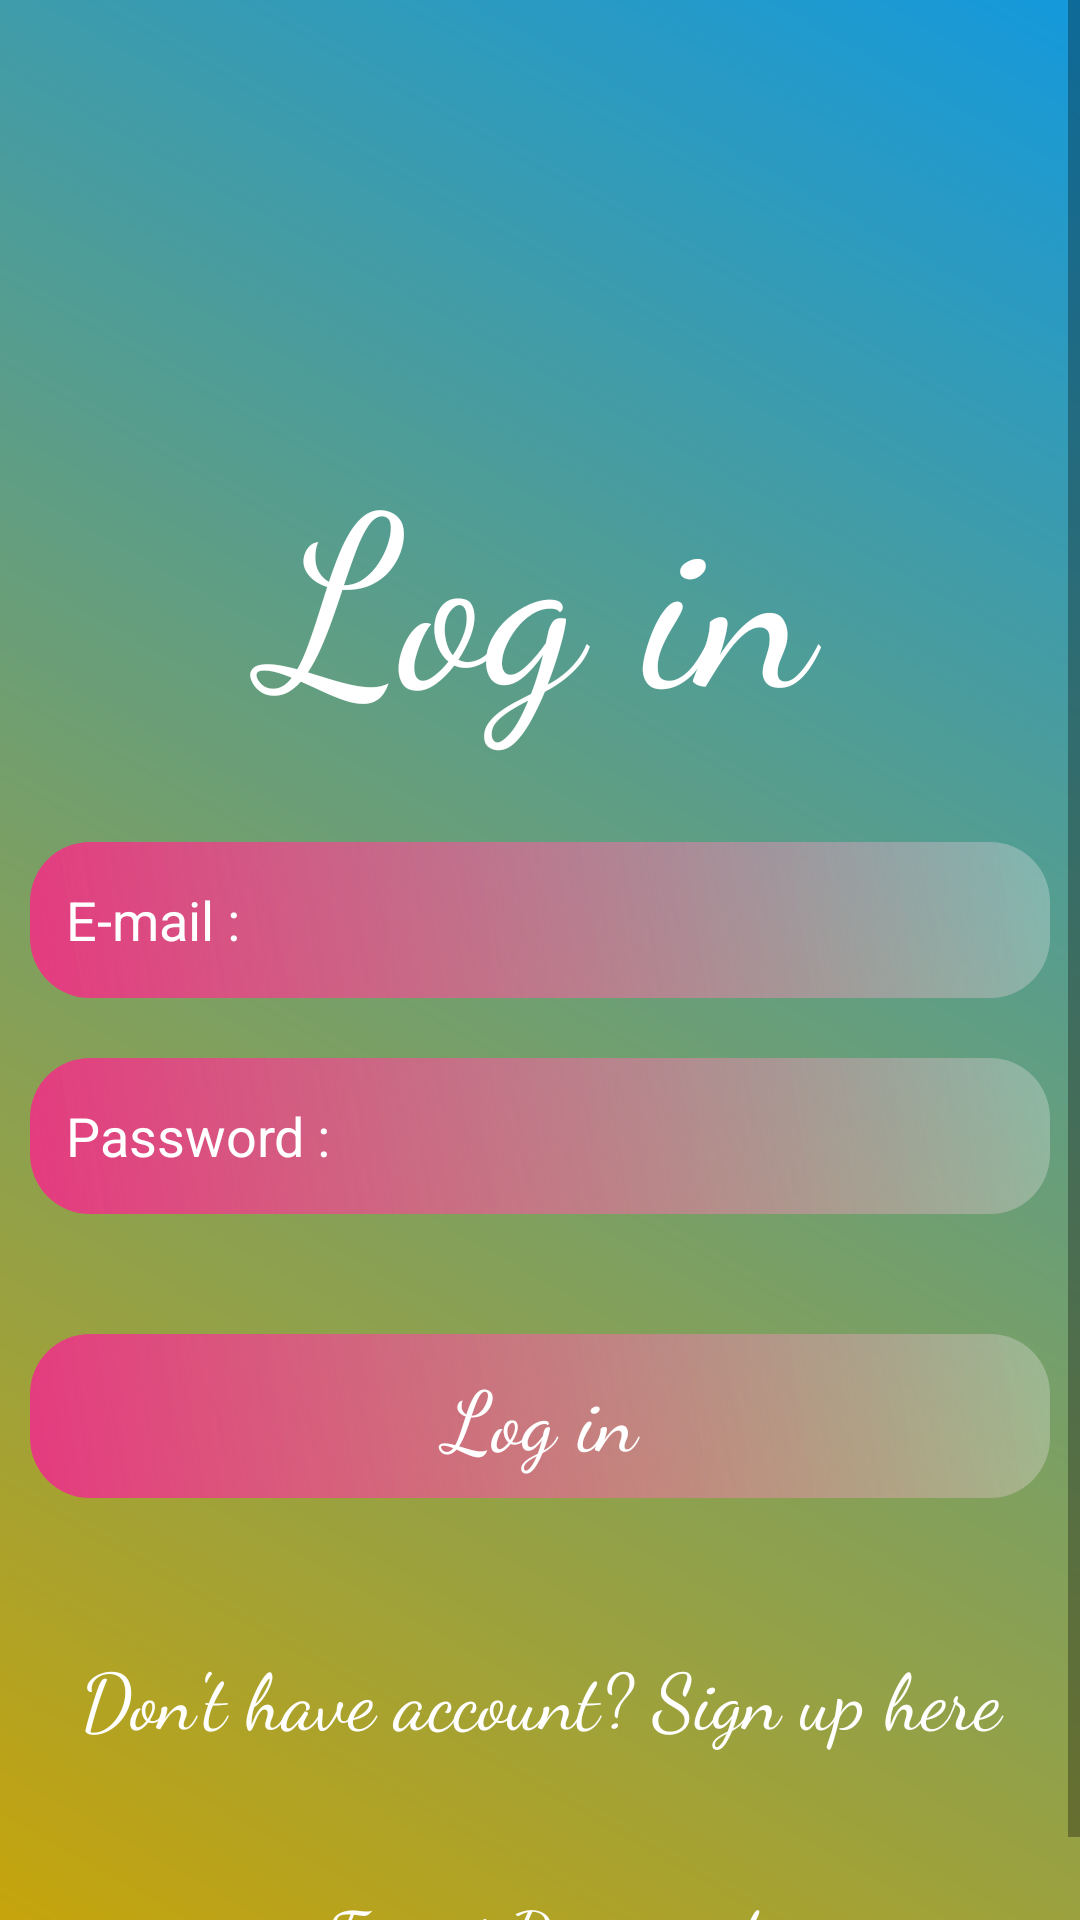

Reconstruct the res/layout file that produces this screen, plus the resources it refers to.
<!-- AndroidManifest.xml: application theme Theme.AnimalShelter -->
<!-- res/layout/activity_login.xml -->
<?xml version="1.0" encoding="utf-8"?>
<LinearLayout xmlns:android="http://schemas.android.com/apk/res/android"
    xmlns:app="http://schemas.android.com/apk/res-auto"
    xmlns:tools="http://schemas.android.com/tools"
    android:layout_width="match_parent"
    android:layout_height="match_parent"
    android:orientation="vertical"
    android:background="@drawable/designlayout"
    tools:context=".LoginActivity">

        <ScrollView
        android:layout_width="match_parent"
        android:layout_height="wrap_content">

        <LinearLayout
            android:layout_width="match_parent"
            android:layout_height="wrap_content"
            android:orientation="vertical">

            <TextView
                android:layout_width="match_parent"
                android:layout_height="wrap_content"
                android:text="Log in"
                android:textSize="80dp"
                android:fontFamily="cursive"
                android:layout_marginTop="140dp"
                android:layout_marginBottom="20dp"
                android:textColor="@android:color/white"
                android:textAppearance="@style/TextAppearance.AppCompat.Large"
                android:id="@+id/logintextanimation"
                android:gravity="center"/>

            <EditText
                android:layout_width="match_parent"
                android:layout_height="52dp"
                android:layout_margin="10dp"
                android:background="@drawable/edtdesign"
                android:padding="12dp"
                android:textColorHint="@android:color/white"
                android:hint="E-mail :"
                android:id="@+id/email_login"
                />

            <EditText
                android:layout_width="match_parent"
                android:layout_height="52dp"
                android:layout_margin="10dp"
                android:background="@drawable/edtdesign"
                android:padding="12dp"
                android:textColorHint="@android:color/white"
                android:hint="Password :"
                android:id="@+id/password_login"
                android:inputType="textPassword"/>

            <Button
                android:layout_width="match_parent"
                android:layout_height="wrap_content"
                android:layout_marginTop="30dp"
                android:layout_marginLeft="10dp"
                android:layout_marginRight="10dp"
                android:text="Log in"
                android:fontFamily="cursive"
                android:textSize="28dp"
                android:textColor="@android:color/white"
                android:background="@drawable/edtdesign"
                android:padding="8dp"
                android:id="@+id/login_btn"
                android:textAppearance="@style/TextAppearance.AppCompat.Medium"/>

            <TextView
                android:layout_width="match_parent"
                android:layout_height="wrap_content"
                android:text="Don't have account? Sign up here"
                android:textSize="26dp"
                android:gravity="center"
                android:fontFamily="cursive"
                android:textColor="@android:color/white"
                android:padding="8dp"
                android:layout_marginTop="40dp"
                android:textAppearance="@style/TextAppearance.AppCompat.Small"
                android:id="@+id/signup_txt"
                />

            <TextView
                android:layout_width="match_parent"
                android:layout_height="wrap_content"
                android:text="Forgot Password"
                android:gravity="center"
                android:textSize="24dp"
                android:fontFamily="cursive"
                android:textColor="@android:color/white"
                android:padding="8dp"
                android:layout_marginTop="28dp"
                android:textAppearance="@style/TextAppearance.AppCompat.Small"
                android:id="@+id/forgotpassword"
                />

        </LinearLayout>
    </ScrollView>
</LinearLayout>
<!-- resources referenced by this layout -->
<resources>
  <!-- drawable designlayout (drawable) -->
  <?xml version="1.0" encoding="utf-8"?>
  <shape
      xmlns:android="http://schemas.android.com/apk/res/android">
      <gradient android:angle="45"
          android:startColor="#C6A40C"
          android:endColor="#1499DC"/>
  </shape>
  <!-- drawable edtdesign (drawable-v24) -->
  <?xml version="1.0" encoding="utf-8"?>
  <shape
      xmlns:android="http://schemas.android.com/apk/res/android">
      <gradient android:angle="45"
          android:startColor="#E43A7F"
          android:endColor="#44FFFFFF"/>
  
      <corners
          android:bottomLeftRadius="20dp"
          android:topLeftRadius="20dp"
          android:bottomRightRadius="20dp"
          android:topRightRadius="20dp"/>
  </shape>
  <style name="Theme.AnimalShelter" parent="Theme.MaterialComponents.DayNight.NoActionBar">
          
          <item name="colorPrimary">@color/purple_500</item>
          <item name="colorPrimaryVariant">@color/purple_700</item>
          <item name="colorOnPrimary">@color/white</item>
          
          <item name="colorSecondary">@color/teal_200</item>
          <item name="colorSecondaryVariant">@color/teal_700</item>
          <item name="colorOnSecondary">@color/black</item>
          
          <item name="android:statusBarColor" tools:targetApi="l">?attr/colorPrimaryVariant</item>
          
      </style>
  <!-- not gathered from this repository: default colours our renderer supplied (Android Studio template values) -->
  <color name="purple_500">#FF6200EE</color>
  <color name="purple_700">#FF3700B3</color>
  <color name="teal_200">#FF03DAC5</color>
  <color name="teal_700">#FF018786</color>
  <color name="black">#FF000000</color>
  <color name="white">#FFFFFFFF</color>
</resources>
